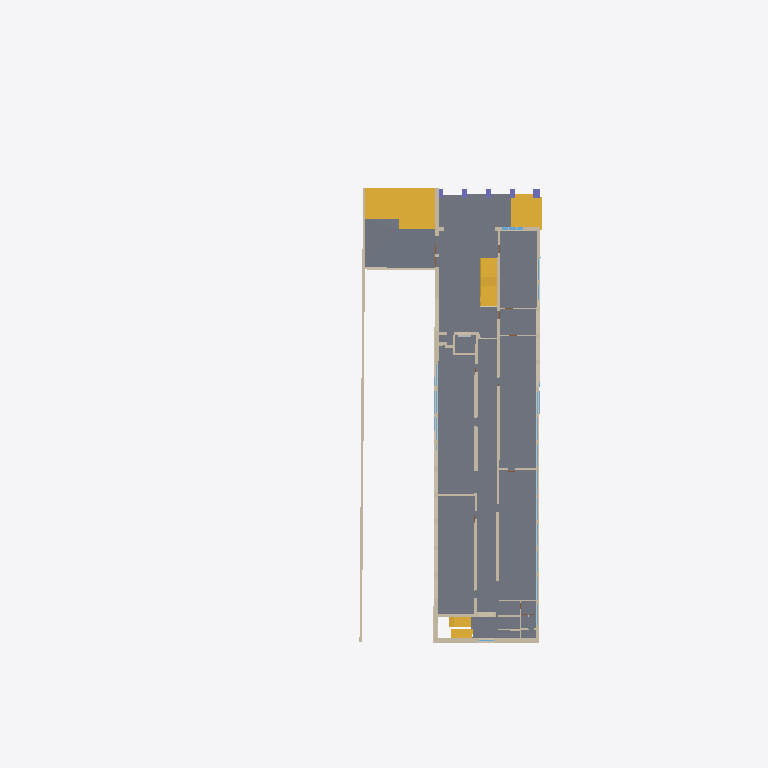
Plan cut of the same IFC building model at storey '00_EG' (level 2.40 m, cut at 3.81 m), seen from above with north up, elements coloured by IFC class (only those large enough to see are counted): 30 walls (beige), 7 stairs (yellow), 5 columns (violet), 4 windows (light blue), 3 slabs (grey), 1 other element (light grey). Cut surfaces are drawn darker.
Extent 73.6 m × 85.8 m × 24.3 m (x, y, z). Storeys (10): -4_UG-4 at -4.86 m; -3_UG-2 at -3.30 m; -2_UG_Entre Edificios at -2.24 m; -1_UG01 at -0.66 m; 00_Aus at 0.00 m; 00_EG at 2.40 m; 01_OG at 5.77 m; 02_OG02 at 9.17 m; 03_OG03 at 12.54 m; 04_OG4_Dach at 15.96 m. Elements (1174): 514 IfcWall, 283 IfcWindow, 170 IfcDoor, 119 IfcCovering, 30 IfcColumn, 24 IfcStair, 15 IfcSlab, 6 IfcRoof, 5 IfcBuildingElementProxy, 4 IfcGeographicElement, 4 IfcRailing.

HEADER;
FILE_DESCRIPTION(('ViewDefinition [CoordinationView]','RevitIdentifiers [VersionGUID: f0d70434-db38-4258-aa0c-9531d35f82ad, NumberOfSaves: 227]','CoordinateReference [CoordinateBase: Project Base Point, ProjectSite: Default Site]'),'2;1');
FILE_NAME('HFT_Bau4_2025.04.22.ifc','2025-04-22T18:46:47+01:00',(''),(''),'ODA SDAI 24.12','Autodesk Revit 25.1.0.44 (ENG) - IFC 25.1.0.44','');
FILE_SCHEMA(('IFC4X3'));
ENDSEC;
DATA;
#28=IFCPROJECT('1R4o5ZUB1789G5YvaZLUA3',#18,'Project Number',$,$,'Project Name','Project Status',(#23),#182207);
#76=IFCSITE('1R4o5ZUB1789G5YvaZLUA1',#18,'Default',$,$,#75,$,$,.ELEMENT.,(51,30,23,112487),(0,-7,-37,-956022),0.0,$,$);
#33=IFCBUILDING('1R4o5ZUB1789G5YvaZLUA2',#18,'',$,$,#31,$,'',.ELEMENT.,$,$,#32);
#37=IFCBUILDINGSTOREY('3B7XNg1lD9dB5m$wrG7Pqg',#18,'-4_UG-4',$,'Level:Circle Head - Project Datum',#36,$,'-4_UG-4',.ELEMENT.,-4.860000000000002);
#41=IFCBUILDINGSTOREY('2W$3slLYr3KwhMqZNFXxTr',#18,'-3_UG-2',$,'Level:Circle Head - Project Datum',#40,$,'-3_UG-2',.ELEMENT.,-3.300000000000001);
#45=IFCBUILDINGSTOREY('3B7XNg1lD9dB5m$wrG7PtG',#18,'-2_UG_Entre Edificios',$,'Level:Circle Head - Project Datum',#44,$,'-2_UG_Entre Edificios',.ELEMENT.,-2.2396746615494423);
#49=IFCBUILDINGSTOREY('3B7XNg1lD9dB5m$wrG7PrR',#18,'-1_UG01',$,'Level:Circle Head - Project Datum',#48,$,'-1_UG01',.ELEMENT.,-0.6600000000000005);
#52=IFCBUILDINGSTOREY('3Zu5Bv0LOHrPC10026FoQQ',#18,'00_Aus',$,'Level:Circle Head - Project Datum',#51,$,'00_Aus',.ELEMENT.,0.0);
#56=IFCBUILDINGSTOREY('2W$3slLYr3KwhMqZNFXx1s',#18,'00_EG',$,'Level:Circle Head - Project Datum',#55,$,'00_EG',.ELEMENT.,2.4051455959983445);
#60=IFCBUILDINGSTOREY('2W$3slLYr3KwhMqZNFXxBb',#18,'01_OG',$,'Level:Circle Head - Project Datum',#59,$,'01_OG',.ELEMENT.,5.767678141339731);
#64=IFCBUILDINGSTOREY('2W$3slLYr3KwhMqZNFXx9h',#18,'02_OG02',$,'Level:Circle Head - Project Datum',#63,$,'02_OG02',.ELEMENT.,9.165606953204659);
#68=IFCBUILDINGSTOREY('2W$3slLYr3KwhMqZNFXxM5',#18,'03_OG03',$,'Level:Circle Head - Project Datum',#67,$,'03_OG03',.ELEMENT.,12.543523581609966);
#72=IFCBUILDINGSTOREY('2W$3slLYr3KwhMqZNFXxNU',#18,'04_OG4_Dach',$,'Level:Circle Head - Project Datum',#71,$,'04_OG4_Dach',.ELEMENT.,15.955650827889087);
#20784=IFCSLAB('3l93JRgmrBwRkvVvYzkKVH',#18,'Floors : Floor : Floor Generic Concrete',$,'Floor:Floor Generic Concrete',#20752,#20783,'405956',.FLOOR.);
#119208=IFCSLAB('2h$NXV7jv6rA3w8$zXN73j',#18,'Floors : Floor : Floor Generic Concrete _18cm',$,'Floor:Floor Generic Concrete _18cm',#119127,$,'768778',.FLOOR.);
#8567=IFCSLAB('1s$CN1D552qAmQMUoE4o65',#18,'Floors : Floor : Floor Generic Concrete',$,'Floor:Floor Generic Concrete',#8537,#8566,'336387',.FLOOR.);
#6957=IFCWALL('165nDySr9DHuT5SSCB5DuT',#18,'Walls : Basic Wall : Wall_Generic_45cm',$,'Basic Wall:Wall_Generic_45cm',#6333,#6956,'320710',.NOTDEFINED.);
#118608=IFCSTAIR('2M$4XHE_X77PGXdXlG21UG',#18,'Stairs : Cast-In-Place Stair : Stair',$,'Cast-In-Place Stair:Insitu_Concrete_150mm_Waist 7 - Exterior',#118607,$,'767471',.STRAIGHT_RUN_STAIR.);
#119016=IFCWALL('2h$NXV7jv6rA3wA$rXN7B_',#18,'Walls : Basic Wall : Wall_Generic_30cm',$,'Basic Wall:Wall_Generic_30cm',#118999,#119015,'768281',.NOTDEFINED.);
#117946=IFCSTAIR('2M$4XHE_X77PGXdXlG20ru',#18,'Stairs : Cast-In-Place Stair : Stair',$,'Cast-In-Place Stair:Insitu_Concrete_150mm_Waist 5',#117945,$,'765703',.STRAIGHT_RUN_STAIR.);
#9102=IFCSTAIR('0Zi_EZt2fENQFm24orMEIC',#18,'Stairs : Cast-In-Place Stair : Stair',$,'Cast-In-Place Stair:Insitu_Concrete_150mm_Waist',#9101,$,'348367',.STRAIGHT_RUN_STAIR.);
#11689=IFCWALL('0ikBWzVP187QooMxuAhB4n',#18,'Walls : Basic Wall : Wall_Generic_42cm',$,'Basic Wall:Wall_Generic_42cm',#11670,#11688,'383216',.NOTDEFINED.);
#141101=IFCWALL('0h7w3CJ4f4Y8rfMvkWnQq9',#18,'Walls : Basic Wall : Wall_Generic_42cm',$,'Basic Wall:Wall_Generic_42cm',#141077,#141100,'931219',.NOTDEFINED.);
#80811=IFCSTAIR('3YTLAJVkvE2OKVB9ztMUsz',#18,'Stairs : Cast-In-Place Stair : Stair',$,'Cast-In-Place Stair:Insitu_Concrete_150mm_Waist',#80810,$,'694501',.STRAIGHT_RUN_STAIR.);
#7992=IFCWALL('2E4JaAT1X5zu486gQL8yS4',#18,'Walls : Basic Wall : Wall_Generic_45cm',$,'Basic Wall:Wall_Generic_45cm',#7961,#7991,'323126',.NOTDEFINED.);
#82796=IFCSTAIR('3YTLAJVkvE2OKVB9ztMTbn',#18,'Stairs : Cast-In-Place Stair : Stair',$,'Cast-In-Place Stair:Insitu_Concrete_150mm_Waist',#82795,$,'699433',.STRAIGHT_RUN_STAIR.);
#64390=IFCWALL('3PdVfDhNH0z8LnG$RNUl$T',#18,'Walls : Basic Wall : Wall_Generic_55cm',$,'Basic Wall:Wall_Generic_55cm',#64360,#64389,'531693',.NOTDEFINED.);
#7038=IFCWALL('2E4JaAT1X5zu486gQL8ynZ',#18,'Walls : Basic Wall : Wall_Generic_32',$,'Basic Wall:Wall_Generic_32',#7003,#7037,'320849',.NOTDEFINED.);
#89696=IFCSTAIR('1CwwVZGv18Vexex42bk3XA',#18,'Stairs : Cast-In-Place Stair : Stair',$,'Cast-In-Place Stair:Insitu_Concrete_150mm_Waist 2',#89695,$,'722322',.STRAIGHT_RUN_STAIR.);
#7110=IFCWALL('2E4JaAT1X5zu486gQL8yug',#18,'Walls : Basic Wall : Wall_Generic_35cm',$,'Basic Wall:Wall_Generic_35cm',#7083,#7109,'321304',.NOTDEFINED.);
#8074=IFCWALL('2E4JaAT1X5zu486gQL8zmM',#18,'Walls : Basic Wall : Wall_Generic_35cm',$,'Basic Wall:Wall_Generic_35cm',#8049,#8073,'324900',.NOTDEFINED.);
#64429=IFCWALL('3PdVfDhNH0z8LnG$RNUl$U',#18,'Walls : Basic Wall : Wall_Generic_55cm',$,'Basic Wall:Wall_Generic_55cm',#64411,#64428,'531694',.NOTDEFINED.);
#122555=IFCSTAIR('1FkmVk91b1eAYZ36fdjrV2',#18,'Stairs : Cast-In-Place Stair : Stair',$,'Cast-In-Place Stair:Insitu_Concrete_150mm_Waist',#122554,$,'802337',.STRAIGHT_RUN_STAIR.);
#20318=IFCWALL('3l93JRgmrBwRkvVvYzkLwQ',#18,'Walls : Basic Wall : Wall_Generic_35cm',$,'Basic Wall:Wall_Generic_35cm',#20294,#20317,'403599',.NOTDEFINED.);
#119328=IFCWALL('2h$NXV7jv6rA3w8$zXN7Oc',#18,'Walls : Basic Wall : Wall_Generic_26',$,'Basic Wall:Wall_Generic_26',#119283,#119327,'769473',.NOTDEFINED.);
#7480=IFCWALL('2E4JaAT1X5zu486gQL8yL8',#18,'Walls : Basic Wall : Wall_Generic_48cm',$,'Basic Wall:Wall_Generic_48cm',#7205,#7479,'322682',.NOTDEFINED.);
#20733=IFCWALL('3l93JRgmrBwRkvVvYzkLdh',#18,'Walls : Basic Wall : Wall_Generic_32',$,'Basic Wall:Wall_Generic_32',#20702,#20732,'405502',.NOTDEFINED.);
#8028=IFCWALL('2E4JaAT1X5zu486gQL8zhQ',#18,'Walls : Basic Wall : Wall_Generic_30cm',$,'Basic Wall:Wall_Generic_30cm',#8012,#8027,'324584',.NOTDEFINED.);
#51914=IFCWALL('1xqYz0elf6iAPjaEKivCxf',#18,'Walls : Basic Wall : Wall_Generic_53cm',$,'Basic Wall:Wall_Generic_53cm',#50913,#51913,'479893',.NOTDEFINED.);
#7184=IFCWALL('2E4JaAT1X5zu486gQL8y5C',#18,'Walls : Basic Wall : Wall_Generic_35cm',$,'Basic Wall:Wall_Generic_35cm',#7153,#7183,'321662',.NOTDEFINED.);
#131283=IFCWALL('3EJea5hdnDUgq9PHerd9EW',#18,'Walls : Basic Wall : Wall_Generic_60cm',$,'Basic Wall:Wall_Generic_60cm',#131267,#131282,'854574',.NOTDEFINED.);
#7940=IFCWALL('2E4JaAT1X5zu486gQL8yIY',#18,'Walls : Basic Wall : Wall_Generic_30cm',$,'Basic Wall:Wall_Generic_30cm',#7892,#7939,'322960',.NOTDEFINED.);
#7552=IFCWALL('2E4JaAT1X5zu486gQL8yNc',#18,'Walls : Basic Wall : Wall_Generic_30cm',$,'Basic Wall:Wall_Generic_30cm',#7522,#7551,'322772',.NOTDEFINED.);
#20401=IFCWALL('3l93JRgmrBwRkvVvYzkLqo',#18,'Walls : Basic Wall : Wall_Generic_16cm',$,'Basic Wall:Wall_Generic_16cm',#20386,#20400,'404263',.NOTDEFINED.);
#8488=IFCCOLUMN('1s$CN1D552qAmQKUwE4o8j',#18,'Structural Columns : STB Stütze - rechteckig : 0.80 * 1.10',$,'STB Stütze - rechteckig:0.80 * 1.10',#8487,#8484,'336299',.COLUMN.);
#20437=IFCWALL('3l93JRgmrBwRkvVvYzkLsU',#18,'Walls : Basic Wall : Wall_Generic_16cm',$,'Basic Wall:Wall_Generic_16cm',#20422,#20436,'404363',.NOTDEFINED.);
#8122=IFCWALL('2E4JaAT1X5zu486gQL8zoh',#18,'Walls : Basic Wall : Wall_Generic_30cm',$,'Basic Wall:Wall_Generic_30cm',#8095,#8121,'325017',.NOTDEFINED.);
#8200=IFCCOLUMN('1s$CN1D552qAmQKUwE4nnO',#18,'Structural Columns : STB Stütze - rechteckig : 0.61*1.10',$,'STB Stütze - rechteckig:0.61*1.10',#8199,#8196,'335838',.COLUMN.);
#8306=IFCCOLUMN('1s$CN1D552qAmQKUwE4oB$',#18,'Structural Columns : STB Stütze - rechteckig : 0.60*1.15',$,'STB Stütze - rechteckig:0.60*1.15',#8305,#8302,'336249',.COLUMN.);
#8669=IFCCOLUMN('1s$CN1D552qAmQKUwE4oRU',#18,'Structural Columns : STB Stütze - rechteckig : 0.60*1.15',$,'STB Stütze - rechteckig:0.60*1.15',#8668,#8665,'337240',.COLUMN.);
#33720=IFCWINDOW('1QqeQbVtDCWwXblbP_LpsO',#18,'Windows : Window_03_Corrected : Window_03_Corrected',$,'Window_03_Corrected:Window_03_Corrected',#162077,#33715,'453338',1.749999999999998,2.864847532113687,.WINDOW.,.NOTDEFINED.,$);
#75069=IFCWINDOW('0FpCHQcGP9MAmU0E0EsI6L',#18,'Windows : Window_03_Corrected : Window_03_Corrected',$,'Window_03_Corrected:Window_03_Corrected',#75068,#75064,'637484',1.749999999999998,2.7954256278729055,.WINDOW.,.NOTDEFINED.,$);
#21067=IFCWALL('0rLjA6PnbEzwQE6_EYWxgA',#18,'Walls : Basic Wall : Wall_Generic_30cm',$,'Basic Wall:Wall_Generic_30cm',#21039,#21066,'408547',.NOTDEFINED.);
#63895=IFCWALL('3PdVfDhNH0z8LnG$RNUll0',#18,'Walls : Basic Wall : Wall_Generic_23cm',$,'Basic Wall:Wall_Generic_23cm',#63879,#63894,'530672',.NOTDEFINED.);
#20366=IFCWALL('3l93JRgmrBwRkvVvYzkLy0',#18,'Walls : Basic Wall : Wall_Generic_35cm',$,'Basic Wall:Wall_Generic_35cm',#20339,#20365,'403733',.NOTDEFINED.);
#20475=IFCWALL('3l93JRgmrBwRkvVvYzkLtA',#18,'Walls : Basic Wall : Wall_Generic_16cm',$,'Basic Wall:Wall_Generic_16cm',#20458,#20474,'404447',.NOTDEFINED.);
#8397=IFCCOLUMN('1s$CN1D552qAmQKUwE4o8N',#18,'Structural Columns : STB Stütze - rechteckig : 0.60*1.10',$,'STB Stütze - rechteckig:0.60*1.10',#8396,#8393,'336273',.COLUMN.);
#21019=IFCWALL('0rLjA6PnbEzwQE6_EYWxh1',#18,'Walls : Basic Wall : Wall_Generic_30cm',$,'Basic Wall:Wall_Generic_30cm',#20994,#21018,'408488',.NOTDEFINED.);
#75103=IFCWINDOW('0FpCHQcGP9MAmU0E0EsI4q',#18,'Windows : Window_03_Corrected : Window_03_Corrected',$,'Window_03_Corrected:Window_03_Corrected',#75102,#75098,'637581',1.749999999999998,2.7954256278729055,.WINDOW.,.NOTDEFINED.,$);
#20595=IFCWALL('3l93JRgmrBwRkvVvYzkLiR',#18,'Walls : Basic Wall : Wall_Generic_30cm',$,'Basic Wall:Wall_Generic_30cm',#20568,#20594,'404750',.NOTDEFINED.);
#63953=IFCWALL('3PdVfDhNH0z8LnG$RNUlgv',#18,'Walls : Basic Wall : Wall_Generic_20cm',$,'Basic Wall:Wall_Generic_20cm',#63938,#63952,'530825',.NOTDEFINED.);
#74760=IFCWINDOW('0FpCHQcGP9MAmU0E0EsIC5',#18,'Windows : Window_03_Corrected : Window_03_Corrected',$,'Window_03_Corrected:Window_03_Corrected',#74759,#74755,'637116',1.749999999999998,2.815568204143331,.WINDOW.,.NOTDEFINED.,$);
#139801=IFCBUILDINGELEMENTPROXY('22l9Sr8_fF8eqAS55mMy$$',#18,'Specialty Equipment : Lift - Centre door : 10 Person 800kg load',$,'Lift - Centre door:10 Person 800kg load',#139800,#139794,'924324',.NOTDEFINED.);
ENDSEC;
